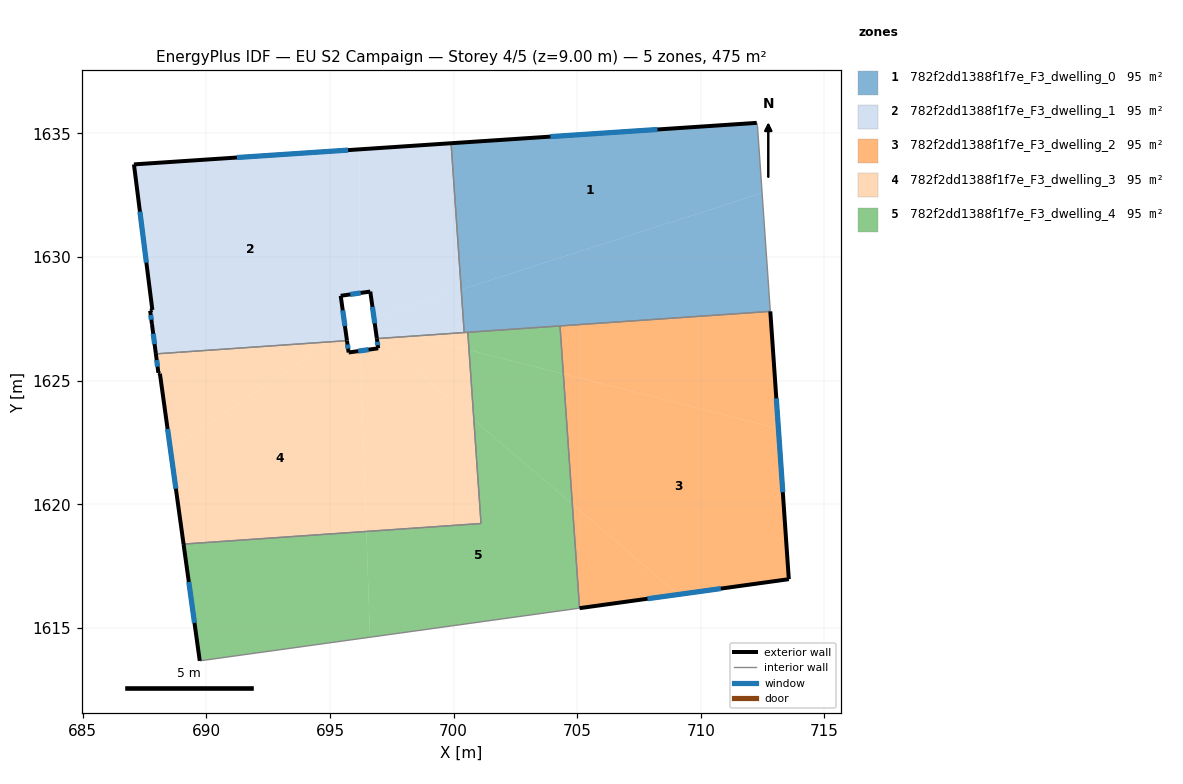
=== STOREY PLAN SPEC (per zone: floor XY polygon, exterior-wall plan segments, windows/doors) ===
zone 1: 782f2dd1388f1f7e_F3_dwelling_0  (95.1 m²)
  floor: (712.26, 1635.43) (712.29, 1635.32) (712.48, 1632.59) (700.31, 1628.69) (699.90, 1634.61)
  floor: (712.48, 1632.59) (712.81, 1627.80) (700.43, 1626.95) (700.31, 1628.69)
  exterior wall: (712.26, 1635.43) – (699.90, 1634.61)  [12.4 m]
    window: (708.25, 1635.16) – (703.91, 1634.87)  [4.6 m²]
  interior walls: 6
zone 2: 782f2dd1388f1f7e_F3_dwelling_1  (95.1 m²)
  floor: (696.19, 1634.36) (696.19, 1628.54) (695.43, 1628.43) (695.63, 1627.00) (695.01, 1626.57) (687.96, 1626.09) (687.72, 1627.83) (687.81, 1627.86) (687.07, 1633.75)
  floor: (699.90, 1634.61) (700.31, 1628.69) (696.78, 1627.56) (696.63, 1628.61) (696.19, 1628.54) (696.19, 1634.36)
  floor: (695.63, 1627.00) (695.69, 1626.62) (695.01, 1626.57)
  floor: (700.31, 1628.69) (700.43, 1626.95) (698.41, 1626.81) (696.82, 1627.21) (696.78, 1627.56)
  floor: (698.41, 1626.81) (696.97, 1626.71) (696.88, 1626.78) (696.83, 1627.16) (696.82, 1627.21)
  exterior wall: (695.43, 1628.43) – (696.63, 1628.61)  [1.2 m]
    window: (695.82, 1628.49) – (696.24, 1628.55)  [0.4 m²]
  exterior wall: (695.69, 1626.62) – (695.43, 1628.43)  [1.8 m]
    window: (695.60, 1627.21) – (695.51, 1627.85)  [0.7 m²]
  exterior wall: (687.80, 1627.29) – (687.95, 1626.08)  [1.2 m]
    window: (687.85, 1626.90) – (687.90, 1626.48)  [0.4 m²]
  exterior wall: (687.72, 1627.83) – (687.80, 1627.29)  [0.5 m]
    window: (687.75, 1627.66) – (687.77, 1627.47)  [0.2 m²]
  exterior wall: (687.81, 1627.86) – (687.72, 1627.83)  [0.1 m]
  exterior wall: (687.07, 1633.75) – (687.81, 1627.86)  [5.9 m]
    window: (687.31, 1631.84) – (687.57, 1629.77)  [2.2 m²]
  exterior wall: (699.90, 1634.61) – (687.07, 1633.75)  [12.9 m]
    window: (695.73, 1634.33) – (691.23, 1634.03)  [4.7 m²]
  exterior wall: (696.63, 1628.61) – (696.89, 1626.70)  [1.9 m]
    window: (696.72, 1627.99) – (696.81, 1627.32)  [0.7 m²]
  interior walls: 3
zone 3: 782f2dd1388f1f7e_F3_dwelling_2  (95.1 m²)
  floor: (713.14, 1623.06) (713.56, 1616.97) (709.08, 1616.35) (704.80, 1620.01) (704.44, 1625.27)
  floor: (709.08, 1616.35) (705.09, 1615.80) (704.80, 1620.01)
  floor: (712.81, 1627.80) (713.14, 1623.06) (704.44, 1625.27) (704.30, 1627.22)
  exterior wall: (705.09, 1615.80) – (713.56, 1616.97)  [8.5 m]
    window: (707.84, 1616.18) – (710.81, 1616.59)  [3.2 m²]
  exterior wall: (713.56, 1616.97) – (712.81, 1627.80)  [10.9 m]
    window: (713.32, 1620.49) – (713.05, 1624.29)  [4.0 m²]
  interior walls: 2
zone 4: 782f2dd1388f1f7e_F3_dwelling_3  (95.1 m²)
  floor: (696.23, 1626.21) (696.47, 1618.90) (689.07, 1618.39) (688.55, 1622.21) (695.01, 1626.57) (695.69, 1626.62) (695.75, 1626.14)
  floor: (695.01, 1626.57) (688.55, 1622.21) (688.12, 1625.29) (688.06, 1625.32) (687.96, 1626.09)
  floor: (700.82, 1623.42) (701.11, 1619.22) (696.47, 1618.90) (696.23, 1626.21) (696.95, 1626.31) (696.89, 1626.70) (696.97, 1626.71)
  floor: (700.62, 1626.25) (700.82, 1623.42) (696.97, 1626.71) (698.41, 1626.81)
  floor: (700.57, 1626.96) (700.62, 1626.25) (698.41, 1626.81)
  exterior wall: (695.75, 1626.14) – (695.69, 1626.62)  [0.5 m]
    window: (695.73, 1626.30) – (695.71, 1626.46)  [0.2 m²]
  exterior wall: (696.95, 1626.31) – (695.75, 1626.14)  [1.2 m]
    window: (696.56, 1626.26) – (696.14, 1626.20)  [0.4 m²]
  exterior wall: (696.89, 1626.70) – (696.95, 1626.31)  [0.4 m]
    window: (696.91, 1626.58) – (696.93, 1626.44)  [0.1 m²]
  exterior wall: (688.12, 1625.29) – (689.07, 1618.39)  [7.0 m]
    window: (688.43, 1623.05) – (688.76, 1620.63)  [2.6 m²]
  exterior wall: (688.06, 1625.32) – (688.12, 1625.29)  [0.1 m]
  exterior wall: (687.95, 1626.08) – (688.06, 1625.32)  [0.8 m]
    window: (687.99, 1625.84) – (688.02, 1625.57)  [0.3 m²]
  interior walls: 5
zone 5: 782f2dd1388f1f7e_F3_dwelling_4  (95.1 m²)
  floor: (704.80, 1620.01) (705.09, 1615.80) (696.62, 1614.62) (696.47, 1618.90) (701.11, 1619.22) (700.82, 1623.42)
  floor: (696.47, 1618.90) (696.62, 1614.62) (689.73, 1613.67) (689.07, 1618.39)
  floor: (705.09, 1615.80) (689.73, 1613.67) (696.62, 1614.62)
  floor: (704.44, 1625.27) (704.80, 1620.01) (700.82, 1623.42) (700.62, 1626.25)
  floor: (704.30, 1627.22) (704.44, 1625.27) (700.62, 1626.25) (700.57, 1626.96)
  exterior wall: (689.07, 1618.39) – (689.73, 1613.67)  [4.8 m]
    window: (689.29, 1616.86) – (689.52, 1615.20)  [1.8 m²]
  interior walls: 5

=== DERIVED (storey summary) ===
Building: EU S2 Campaign
Storey: 4 of 5  (floor level z = 9.00 m)
Storey gross floor area: 475.5 m²
Zones on this storey: 5
  - 782f2dd1388f1f7e_F3_dwelling_0: floor 95.1 m²; exterior wall 12.4 m (37.2 m²); 1 window(s) 4.6 m²; WWR 12.3%
  - 782f2dd1388f1f7e_F3_dwelling_1: floor 95.1 m²; exterior wall 25.6 m (76.8 m²); 7 window(s) 9.4 m²; WWR 12.2%
  - 782f2dd1388f1f7e_F3_dwelling_2: floor 95.1 m²; exterior wall 19.4 m (58.2 m²); 2 window(s) 7.2 m²; WWR 12.3%
  - 782f2dd1388f1f7e_F3_dwelling_3: floor 95.1 m²; exterior wall 9.9 m (29.7 m²); 5 window(s) 3.6 m²; WWR 12.2%
  - 782f2dd1388f1f7e_F3_dwelling_4: floor 95.1 m²; exterior wall 4.8 m (14.3 m²); 1 window(s) 1.8 m²; WWR 12.3%
Zone adjacency (shared interzone walls):
  - 782f2dd1388f1f7e_F3_dwelling_0 ↔ 782f2dd1388f1f7e_F3_dwelling_1
  - 782f2dd1388f1f7e_F3_dwelling_0 ↔ 782f2dd1388f1f7e_F3_dwelling_2
  - 782f2dd1388f1f7e_F3_dwelling_0 ↔ 782f2dd1388f1f7e_F3_dwelling_3
  - 782f2dd1388f1f7e_F3_dwelling_0 ↔ 782f2dd1388f1f7e_F3_dwelling_4
  - 782f2dd1388f1f7e_F3_dwelling_1 ↔ 782f2dd1388f1f7e_F3_dwelling_3
  - 782f2dd1388f1f7e_F3_dwelling_2 ↔ 782f2dd1388f1f7e_F3_dwelling_4
  - 782f2dd1388f1f7e_F3_dwelling_3 ↔ 782f2dd1388f1f7e_F3_dwelling_4